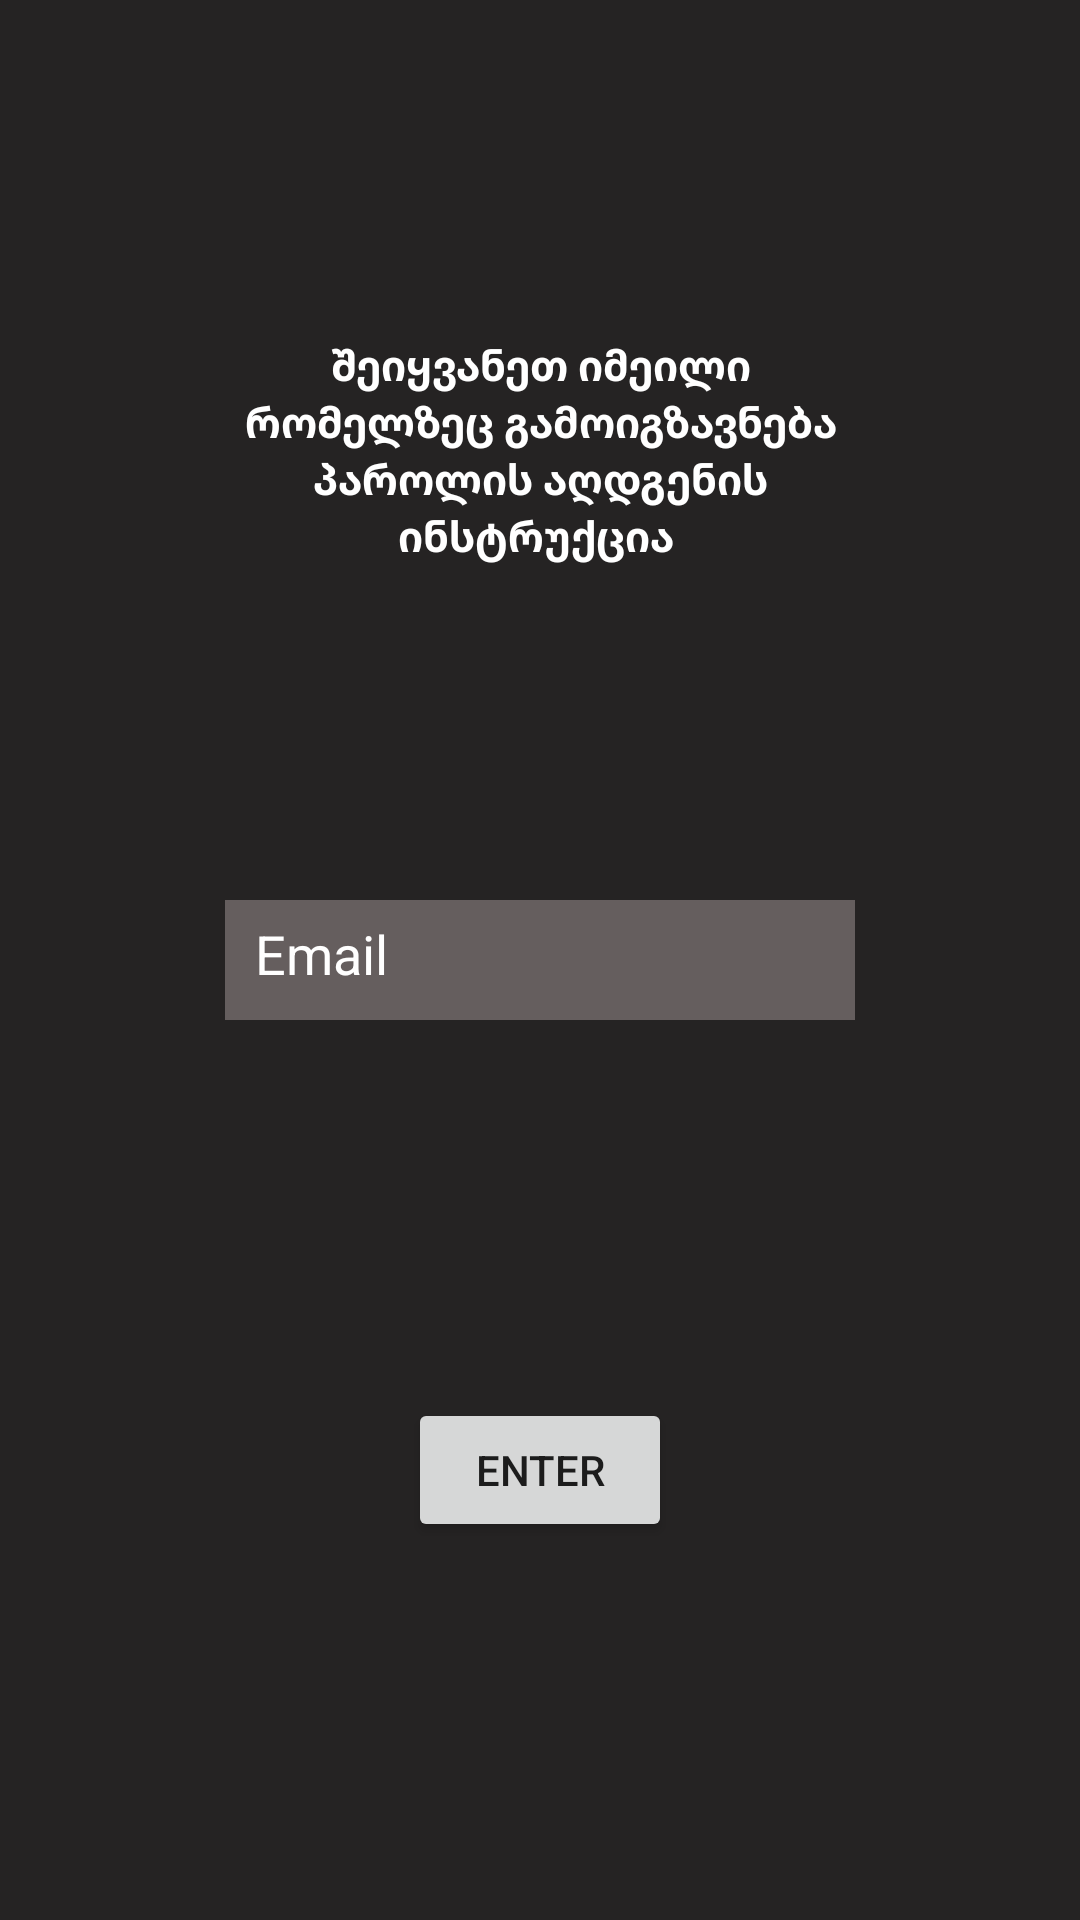

The Android layout XML behind this screen, and the referenced resources:
<!-- AndroidManifest.xml: application theme Theme.Civa -->
<!-- res/layout/fragment_forgot_password.xml -->
<?xml version="1.0" encoding="utf-8"?>
<androidx.constraintlayout.widget.ConstraintLayout xmlns:android="http://schemas.android.com/apk/res/android"
    xmlns:app="http://schemas.android.com/apk/res-auto"
    xmlns:tools="http://schemas.android.com/tools"
    android:id="@+id/editTextForgotPassword"
    android:layout_width="match_parent"
    android:layout_height="match_parent"
    android:background="#252323">

    <EditText
        android:id="@+id/editTextTextEmailReset"
        android:layout_width="match_parent"
        android:layout_height="40dp"
        android:background="@color/gray"
        android:drawableStart="@drawable/ic_baseline_email_24"
        android:drawablePadding="10dp"
        android:layout_marginStart="75dp"
        android:layout_marginEnd="75dp"
        android:hint="Email"
        android:inputType="textPersonName"
        android:padding="10dp"
        android:textColorHint="@color/white"
        app:layout_constraintBottom_toBottomOf="parent"
        app:layout_constraintEnd_toEndOf="parent"
        app:layout_constraintStart_toStartOf="parent"
        app:layout_constraintTop_toTopOf="parent" />

    <TextView
        android:id="@+id/textView21"
        android:layout_width="200dp"
        android:layout_height="wrap_content"

        android:gravity="center"
        android:text="შეიყვანეთ იმეილი
    რომელზეც გამოიგზავნება პაროლის აღდგენის ინსტრუქცია "
        android:textColor="@color/white"
        android:textStyle="bold"
        app:layout_constraintBottom_toTopOf="@+id/editTextTextEmailReset"
        app:layout_constraintEnd_toEndOf="parent"
        app:layout_constraintStart_toStartOf="parent"
        app:layout_constraintTop_toTopOf="parent" />

    <Button
        android:id="@+id/buttonForgotPasswordEnter"
        android:layout_width="wrap_content"
        android:layout_height="wrap_content"
        android:text="Enter"

        app:layout_constraintBottom_toBottomOf="parent"
        app:layout_constraintEnd_toEndOf="parent"
        app:layout_constraintStart_toStartOf="parent"
        app:layout_constraintTop_toBottomOf="@+id/editTextTextEmailReset" />
</androidx.constraintlayout.widget.ConstraintLayout>
<!-- resources referenced by this layout -->
<resources>
  <color name="gray">#655E5E</color>
  <color name="white">#FFFFFFFF</color>
  <style name="Theme.Civa" parent="Theme.MaterialComponents.DayNight.DarkActionBar">
          
          <item name="colorPrimary">#FF9800</item>
          <item name="buttonStyle">@style/roundedTrue</item>
          <item name="colorPrimaryVariant">#FF9800</item>
          <item name="colorOnPrimary">@color/white</item>
          
          <item name="colorSecondary">@color/white</item>
          <item name="colorSecondaryVariant">@color/teal_700</item>
          <item name="colorOnSecondary">@color/black</item>
          
          <item name="android:statusBarColor">?attr/colorPrimaryVariant</item>
          
      </style>
  <style name="roundedTrue" parent="Widget.AppCompat.Button">
          <item name="cornerRadius">30dp</item>
      </style>
  <color name="teal_700">#FF018786</color>
  <color name="black">#FF000000</color>
</resources>
